Run: headless pygame with SDL's dummy video driver; simulated clock (each Clock.tick advances the game by its frame time, no real sleeping); random seed 0; keys injected as events and as key.get_pressed() state; no mouse input.
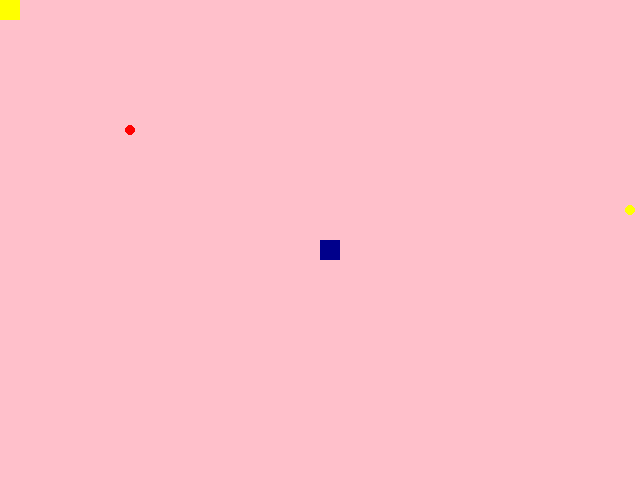
Frame 1 of 4 · flips 1–60 · no input
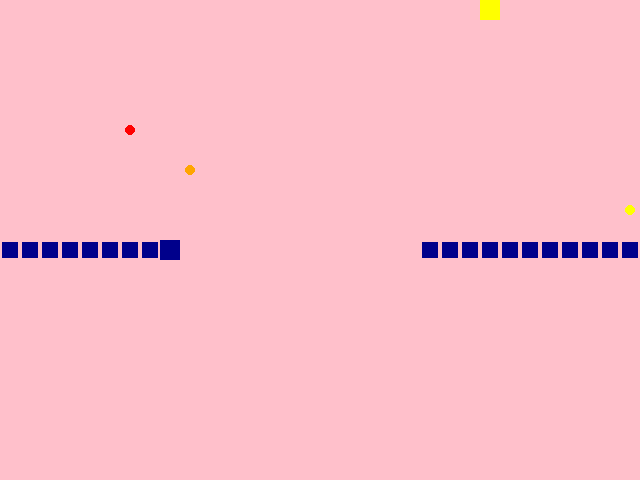
Frame 2 of 4 · flips 61–180 · tapped SPACE, RETURN · held RIGHT (→), D
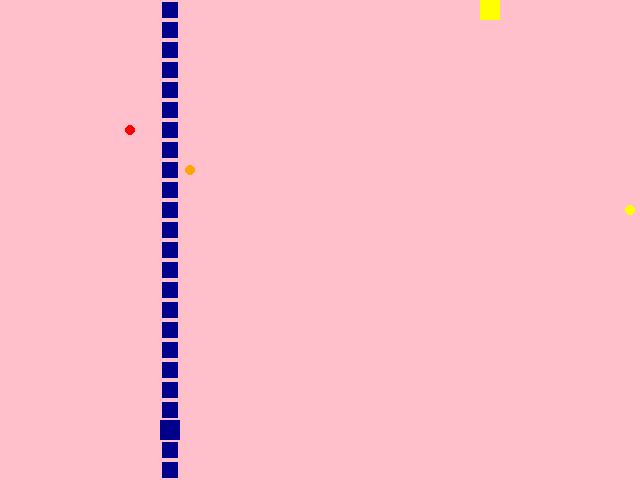
Frame 3 of 4 · flips 181–300 · held DOWN (↓), S
Frame 4 of 4 · flips 301–420 · held LEFT (←), A, UP (↑), W · screen unchanged from frame 3, image omitted

The pygame program that drew these frames:

import pygame
import sys
import random

# definitions ---------------------------------------------

SCREENW = 640
SCREENH = 480
SHAKE_AMT = 10
TILESIZE = 20
xlim = SCREENW // TILESIZE
ylim = SCREENH // TILESIZE
BODY_SIZE = TILESIZE - 4 # of the snake
BIGSIZE = round(TILESIZE * 1.5) # Big size for the hunter powerup
OFF = (TILESIZE - BODY_SIZE) // 2 # Offset between TILESIZE and BODYSIZE

RED = (255, 0, 0)
RATTLE_TAIL_COLOR = (255, 165, 0)  # Orange
warp_color = (random.randint(0, 255), random.randint(0, 255), random.randint(0, 255))  # Random color
wsize = TILESIZE // 4  # Initial size for warp rectangle
warping = False # if the snake/hunter is warping or not
wdir = 1 # warping animation direction

INITIAL_LINKS = 3
FPS = 10
VEN_PROB = 0.05/FPS # 10%
HUNTER_BIGDAMAGE_PROB = 0.1/FPS #10%
WALL_LIFE = 30*FPS # 30 seconds
WALL_POP_DELAY = 30 # ms
SNAKE_GROW_RATE = FPS * 1 # 1 block/sec
RATTLE_SNAKE_PROB = 0.1/FPS
TIMER_MAX = FPS * 10 # 10 seconds
HUNTER_DMG = WALL_LIFE * 1/4 #destroy it in 4 hits
WARP_PROB = 0.05/FPS

#---------------------------------------------------------

pygame.init()
screen = pygame.display.set_mode((SCREENW, SCREENH))
pygame.display.set_caption("What game? Snake! our snake")
clock = pygame.time.Clock()
font = pygame.font.Font(None, 36)

# initial conditions --------------------------------------

N_links = INITIAL_LINKS
xs = [xlim // 2] * N_links
ys = [ylim // 2] * N_links
hx = 0
hy = 0

#----------------------------------------------------------

def change_season():
    global SEASON, SNEK_COLOR, BGCOLOR, HUNTER_COLOR, WALL_COLOR

    if SEASON == "winter":
        SNEK_COLOR = (230, 230, 230)  # White color for snake in winter
        BGCOLOR = (0, 191, 255)  # Deep sky blue background color for winter
        HUNTER_COLOR = (30, 30, 30)  # Dark gray color for hunter in winter
        WALL_COLOR = (173, 216, 230) # Light blue color for walls in winter
    elif SEASON == "spring":
        SNEK_COLOR = (0, 153, 0)  # Lawn green color for snake in spring
        BGCOLOR = (255, 228, 181)  # Moccasin background color for spring
        HUNTER_COLOR = (255, 20, 147)  # Deep pink color for hunter in spring
        WALL_COLOR = (25, 51, 0)  # Light yellow color for walls in spring
    elif SEASON == "autumn":
        SNEK_COLOR = (139, 69, 19)  # Saddle brown color for snake in autumn
        BGCOLOR = (255, 228 , 181)  # Moccasin background color for autumn
        HUNTER_COLOR = (255, 110, 0)  # Dark orange color for hunter in autumn
        WALL_COLOR = (153, 0 , 0)  # Dark red color for walls in autumn
    else: # summer
        SNEK_COLOR = (0, 0, 139)  # Dark blue color for snake in summer
        BGCOLOR = (255, 192, 203)  # Light pink background color for summer
        HUNTER_COLOR = (255, 255, 0)  # Yellow color for hunter in summer
        WALL_COLOR = (0, 0, 0)  # Black color for walls in summer

SEASONS = ["winter", "spring", "summer", "autumn"]
SEASON = "summer"  # Set default season
change_season()

# items init ----------------------------------------------------------

venomous_timer = 0
venomous = False
counter = 0

bigdamage_timer = 0
dangerous = False
hsize = TILESIZE

rattle_tail = False
rattle_timer = 0

walls = []
wall_lifes = []

venomous_item = []
bigdamage_item = []
rattle_item = []
warp = []

screenx, screeny = 0, 0
rattle_direction = "ver"

# weather effects ---------------------------------------

rain_amt = 0
raining = False
rain_dir = 1
RAIN_MAX = 1600
SLIPPERY_PROB = 0.5
RAIN_PROB = 0.2/FPS

WHITE_PROB = 0.1/FPS
WHITE_DURATION = FPS*5
white_timer = 0
SNOW_MAX = 400
WHITE_MAX = 1000

#--------------------------------------------------------

def draw_game_objects():
    """Draw all game objects on the screen."""
    global rattle_direction, screenx, screeny, warp_color, wsize, wdir, rain_amt, raining, rain_dir, white_timer
    screen.fill(BGCOLOR)

    # Draw walls
    for i, wall in enumerate(walls):
        g = wall_lifes[i] / WALL_LIFE
        g = int(g * 255)
        wall_surface = pygame.Surface((BODY_SIZE, BODY_SIZE), pygame.SRCALPHA)
        wall_surface.fill(WALL_COLOR)
        wall_surface.set_alpha(g)  # Semi-transparent walls
        screen.blit(wall_surface, (wall[0] * TILESIZE + OFF, wall[1] * TILESIZE + OFF))

    # Draw items
    if venomous_item:
        pygame.draw.circle(screen, RED, (venomous_item[0] * TILESIZE + TILESIZE // 2, venomous_item[1] * TILESIZE + TILESIZE // 2), TILESIZE // 4)
    if bigdamage_item:
        pygame.draw.circle(screen, HUNTER_COLOR, (bigdamage_item[0] * TILESIZE + TILESIZE // 2, bigdamage_item[1] * TILESIZE + TILESIZE // 2), TILESIZE // 4)
    if rattle_item:
        pygame.draw.circle(screen, RATTLE_TAIL_COLOR, (rattle_item[0] * TILESIZE + TILESIZE // 2, rattle_item[1] * TILESIZE + TILESIZE // 2), TILESIZE // 4)

    #snake
    if warp and xs[0] == warp[0] and ys[0] == warp[1]:
        pass
    else:
        pygame.draw.rect(screen, SNEK_COLOR, (xs[0] * TILESIZE, ys[0] * TILESIZE, TILESIZE, TILESIZE))

    for i in range(1, N_links-1):
        if (xs[i] == xs[i+1] and ys[i] == ys[i+1]) or (warp and xs[i] == warp[0] and ys[i] == warp[1]):
            pass
        else:
            pygame.draw.rect(screen, SNEK_COLOR, (xs[i] * TILESIZE + OFF, ys[i] * TILESIZE + OFF, BODY_SIZE, BODY_SIZE))
    
    if rattle_tail:
        randoff = round(random.choice([-1, 1]) * random.random() * TILESIZE // 5)
        i=0
        #find direction of the rattle tail
        if N_links >= 2:
            if xs[-1] == xs[-2] and ys[-1] == ys[-2]:
                pass
            elif xs[-1] == xs[-2]:
                rattle_direction = "ver"
            elif ys[-1] == ys[-2]:
                rattle_direction = "hor"
         
            if rattle_direction == "hor":
                pygame.draw.rect(screen, RATTLE_TAIL_COLOR, (xs[-1] * TILESIZE + OFF, ys[-1] * TILESIZE + OFF + (TILESIZE-4)//2 + randoff, BODY_SIZE, 4))
            else:
                pygame.draw.rect(screen, RATTLE_TAIL_COLOR, (xs[-1] * TILESIZE + OFF + (TILESIZE-4)//2 + randoff, ys[-1] * TILESIZE + OFF, 4, BODY_SIZE))
    else:
        pygame.draw.rect(screen, SNEK_COLOR, (xs[-1] * TILESIZE + OFF, ys[-1] * TILESIZE + OFF, BODY_SIZE, BODY_SIZE))

    # Draw hunter
    if warp and hx == warp[0] and hy == warp[1]:
        pass
    else:
        pygame.draw.rect(screen, HUNTER_COLOR, (hx * TILESIZE + (TILESIZE - hsize) // 2, hy * TILESIZE + (TILESIZE - hsize) // 2, hsize, hsize))

    if warp:
        wsize = wsize + wdir*2
        if wsize >= TILESIZE or wsize <= TILESIZE // 4:
            wdir *= -1  # Reverse direction when reaching size limits
        pygame.draw.rect(screen, warp_color, (warp[0] * TILESIZE + (TILESIZE-wsize) // 2, warp[1] * TILESIZE, wsize, TILESIZE))
        warp_color = [(c+random.randint(-30,30)) % 255 for c in warp_color]  # Random color for warp

    # Apply screen shake effect
    screen.blit(screen, (screenx, screeny))

    # hail if its winter
    if SEASON == "winter":
        
        # Create a snow surface with alpha
        snow_surface = pygame.Surface((SCREENW, SCREENH), pygame.SRCALPHA)
        for _ in range(SNOW_MAX):
            x = random.randint(0, SCREENW)
            y = random.randint(0, SCREENH)
            pygame.draw.circle(snow_surface, (255, 255, 255), (x, y), random.randint(1, 3))
        
        if white_timer <= 0:
            if random.random() < WHITE_PROB:
                white_timer = WHITE_DURATION
        
        if white_timer > 0:
            white_timer -= 1
            for _ in range(WHITE_MAX):
                x = random.randint(0, SCREENW)
                y = random.randint(0, SCREENH)
                pygame.draw.circle(snow_surface, (255, 255, 255), (x, y), random.randint(10, 30))
        
        # Add transparency to the snow surface before blitting
        snow_surface.set_alpha(235)
        screen.blit(snow_surface, (0, 0))
    
    # rain
    elif SEASON == "autumn":
        if not raining:
            raining = random.random() < RAIN_PROB
        
        if raining:
            rain_amt = rain_amt + rain_dir*10
            if rain_amt >= RAIN_MAX or rain_amt <= 0:
                rain_dir *= -1
            if rain_amt <= 0:
                raining = False

        if raining:
            for _ in range(rain_amt):
                x = random.randint(0, SCREENW)
                y = random.randint(0, SCREENH)
                c = random.randint(0,100)
                pygame.draw.line(screen, (0,c,255), (x, y), (x, y + random.randint(5, 15)), 1)
            
            black_surf = pygame.Surface((SCREENW, SCREENH))
            black_surf.fill((0, 0, 0))
            black_surf.set_alpha(int(rain_amt/1600 * 255))
            screen.blit(black_surf, (0, 0))

            # draw thunders as flashes
            if random.random() < 0.1:  # 1% chance for a thunder
                white_surface = pygame.Surface((SCREENW, SCREENH))
                white_surface.fill((255, 255, 255))  # White color for the flash
                white_surface.set_alpha(100)  # Semi-transparent white
                screen.blit(white_surface, (0, 0))

    pygame.display.flip()

# Main game loop ---------------------------------------------------

draw_game_objects()
season_text = font.render(f"{SEASON.capitalize()}", True, (0, 0, 0))
text_rect = season_text.get_rect(center=(SCREENW // 2, SCREENH // 2))
screen.blit(season_text, text_rect)
pygame.display.flip()
pygame.time.delay(1000)  # Show the season text for 2 seconds

running = True
while running:
    for event in pygame.event.get():
        if event.type == pygame.QUIT:
            running = False

    #----------------------------------------------------------
    
    #generate a rand number to determine if the hunter is venomous
    if venomous_timer == 0:
        if venomous:
            venomous, SNEK_COLOR = False, SNEK_COLOR
            print("no more venomous")
        elif random.random() < VEN_PROB and not venomous_item:
            venomous_item = (random.randint(0, xlim), random.randint(0, ylim))
            while venomous_item in walls or venomous_item == (hx, hy) or venomous_item in [(x, y) for x, y in zip(xs, ys)]:
                venomous_item = (random.randint(0, xlim), random.randint(0, ylim))
    elif venomous_timer > 0:
        if venomous_timer < FPS * 3:
            g = venomous_timer / (FPS * 3)
            SNEK_COLOR = (int(g*255), 0, int((1-g)*139))
        else:
            SNEK_COLOR = (255, 0, 0)
        venomous_timer -= 1
    
    if bigdamage_timer == 0:
        if dangerous:
            dangerous, hsize = False, TILESIZE
            print("no more big damage")
        elif random.random() < HUNTER_BIGDAMAGE_PROB and not bigdamage_item:
            bigdamage_item = (random.randint(0, xlim), random.randint(0, ylim))
            while bigdamage_item in walls or bigdamage_item == (hx, hy) or bigdamage_item in [(x, y) for x, y in zip(xs, ys)]:
                bigdamage_item = (random.randint(0, xlim), random.randint(0, ylim))
    elif bigdamage_timer > 0:
        if bigdamage_timer < FPS * 3:
            hsize = int((bigdamage_timer / (FPS * 3)) * (BIGSIZE - TILESIZE) + TILESIZE)
        bigdamage_timer -= 1
    
    if rattle_timer == 0:
        if rattle_tail:
            rattle_tail = False
            print("no more rattle tail")
        elif random.random() < RATTLE_SNAKE_PROB and not rattle_item:
            rattle_item = (random.randint(0, xlim), random.randint(0, ylim))
            while rattle_item in walls or rattle_item == (hx, hy) or rattle_item in [(x, y) for x, y in zip(xs, ys)]:
                rattle_item = (random.randint(0, xlim), random.randint(0, ylim))
    elif rattle_timer > 0:
        rattle_timer -= 1

    if random.random() < WARP_PROB and not warp:
        warp = (random.randint(0, xlim), random.randint(0, ylim))
        while warp in walls or warp == (hx, hy) or warp in [(x, y) for x, y in zip(xs, ys)]:
            warp = (random.randint(0, xlim), random.randint(0, ylim))
    
    #--------------------------------------------------------

    check = True
    buttons = pygame.key.get_pressed()
    
    # Define direction vectors for each key
    directions = {
        pygame.K_UP: (0, -1),
        pygame.K_DOWN: (0, 1),
        pygame.K_LEFT: (-1, 0),
        pygame.K_RIGHT: (1, 0)
    }
    
    # Process movement for any pressed direction key
    for key, (dx, dy) in directions.items():
        if buttons[key]:
            # if not raining, otherwise slip randomly aside
            prob = rain_amt / RAIN_MAX * SLIPPERY_PROB
            if SEASON == "autumn" and raining and random.random() < prob:
                if random.choice([True, False]):
                    dx = random.choice([-1, 1])
                    dy = 0
                else:
                    dx = 0
                    dy = random.choice([-1, 1])
            new_x, new_y = xs[0] + dx, ys[0] + dy
            
            # Check collision with snake body or walls
            if any((new_x == xs[i] and new_y == ys[i]) for i in range(1, N_links)) or \
               any((new_x == w[0] and new_y == w[1]) for w in walls):
                check = False
            
            if check and not warping:
                # Update snake body positions
                for i in range(N_links - 1, 0, -1):
                    xs[i], ys[i] = xs[i-1], ys[i-1]
                xs[0], ys[0] = new_x, new_y
            break
    
    # Handle special action (create walls from snake body)
    if buttons[pygame.K_RSHIFT]:
        for i in range(1, N_links):
            walls.append((xs[i], ys[i]))
            wall_lifes.append(WALL_LIFE)
        N_links = 1
        xs = [xs[0]]
        ys = [ys[0]]

    #--------------------------------------------------------
    
    # Hunter movement with wall collision detection
    screenx, screeny = 0, 0
    checkhunter = True
    hunter_moves = {'w': (0, -1), 's': (0, 1), 'a': (-1, 0), 'd': (1, 0)}
    for key, (dx, dy) in hunter_moves.items():
        if buttons[getattr(pygame, f'K_{key}')]:
            if SEASON == "autumn" and raining and random.random() < 0.3:
                if random.choice([True, False]):
                    dx = random.choice([-1, 1])
                    dy = 0
                else:
                    dx = 0
                    dy = random.choice([-1, 1])
            for i, w in enumerate(walls):
                if (hx + dx, hy + dy) == (w[0], w[1]):
                    checkhunter = False
                    wall_lifes[i] -= HUNTER_DMG
                    screenx, screeny = dx * SHAKE_AMT, dy * SHAKE_AMT
                    if dangerous:
                        connected_walls = []
                        explored = set([(w[0], w[1])])
                        to_explore = [((w[0], w[1]), 0)]  # (wall, distance)
                        
                        while to_explore:
                            (wx, wy), distance = to_explore.pop(0)
                            connected_walls.append(((wx, wy), distance))
                            
                            # Check all 4 adjacent positions
                            for dx, dy in [(0, 1), (1, 0), (0, -1), (-1, 0)]:
                                nx, ny = wx + dx, wy + dy
                                if (nx, ny) in walls and (nx, ny) not in explored:
                                    explored.add((nx, ny))
                                    to_explore.append(((nx, ny), distance + 1))
                        
                        # Sort walls by distance
                        connected_walls.sort(key=lambda x: x[1])
                        
                        # Remove all connected walls
                        for (wall_coords, _) in connected_walls:
                            if wall_coords in walls:
                                idx = walls.index(wall_coords)
                                walls.pop(idx)
                                wall_lifes.pop(idx)
                                pygame.time.delay(WALL_POP_DELAY)  # Delay for wall pop animation
                                # redrwaw the screen to show the wall being destroyed
                                # Draw the screen for the wall destruction animation
                                draw_game_objects()
                    break
            if checkhunter:
                hx += dx
                hy += dy
            break
    
    #--------------------------------------------------------
    
    # Wrap the snake head position
    xs[0] = xs[0] % xlim
    ys[0] = ys[0] % ylim

    # Wrap hunter position
    hx = hx % xlim
    hy = hy % ylim
    
    #--------------------------------------------------------
    
    # Remove walls that have no life left
    walls = [w for w, life in zip(walls, wall_lifes) if life > 0]
    wall_lifes = [life - 1 for life in wall_lifes if life > 0]

    # Check for collisions
    if (hx, hy) in list(zip(xs, ys)):
        if venomous:
            print("SNAKE WINS!")
        elif not venomous:
            if rattle_tail and hx == xs[-1] and hy == ys[-1] and N_links > 2:
                print("SNAKE WINS!") 
            else:
                print("HUNTER WINS!")
        running = False

    # check if snake eats the venomous item
    if venomous_item:
        if xs[0] == venomous_item[0] and ys[0] == venomous_item[1]:
            venomous = True
            venomous_timer = TIMER_MAX
            SNEK_COLOR = (255, 0, 0)
            venomous_item = []
            print("venomous!")

    # check if hunter eats the big damage item
    if bigdamage_item:
        if hx == bigdamage_item[0] and hy == bigdamage_item[1]:
            dangerous = True
            bigdamage_timer = TIMER_MAX
            hsize = BIGSIZE
            bigdamage_item = []
            print("big damage!")
    
    # check if snake eats the rattle item
    if rattle_item:
        if xs[0] == rattle_item[0] and ys[0] == rattle_item[1]:
            rattle_tail = True
            rattle_timer = TIMER_MAX
            rattle_item = []
            print("rattle tail!")

    # check if snake or hunter goes into warp
    if warp:
        changed = False

        if xs[0] == warp[0] and ys[0] == warp[1]:
            warping = True
            xs[0], ys[0] = warp[0], warp[1]

            for i in range(N_links - 1, 0, -1):
                xs[i], ys[i] = xs[i-1], ys[i-1]

            if xs[-1] == warp[0] and ys[-1] == warp[1]:
                print("snake warped!")
                warping = False
                changed = True

        if hx == warp[0] and hy == warp[1]:
            print("hunter warped!")
            changed = True
        
        if changed:
            warp = []
            walls = []
            wall_lifes = []
            venomous_item = []
            bigdamage_item = []
            rattle_item = []
            warping = False

            raining = False
            raining_amt = 0
            rain_dir = 1
            white_timer = 0

            #choose the next SEASON
            SEASON = SEASONS[(SEASONS.index(SEASON) + 1) % len(SEASONS)]
            change_season()
            draw_game_objects()
            season_text = font.render(f"{SEASON.capitalize()}", True, (0, 0, 0))
            text_rect = season_text.get_rect(center=(SCREENW // 2, SCREENH // 2))
            screen.blit(season_text, text_rect)
            pygame.display.flip()
            pygame.time.delay(1000)

    #weather
    #if its winter make wind that moves laterally both player and snake
    if SEASON == "winter":
        wind = random.randint(-1,1)
        if not warping:
            for i in range(N_links):
                xs[i] += wind
            hx += wind
    
    #if its spring add climbing plants that grows from below as walls but avoid growing if they encounter snake or hunter
    elif SEASON == "spring":
        if random.random() < 0.9:  #90% chance to grow a wall
            #select the bottom border
            coords = [(x, ylim-1) for x in range(xlim)]
            #add to coord the cells above the existing walls
            for wall in walls:
                coords.append((wall[0], wall[1] - 1))
            #remove from coord all the cells already occupied by walls, snake or hunter
            coords = [c for c in coords if c not in walls and c not in [(x, y) for x, y in zip(xs, ys)] and c != (hx, hy)]
            if coords:
                new_wall = random.choice(coords)
                walls.append(new_wall)
                wall_lifes.append(WALL_LIFE)

    #--------------------------------------------------------

    draw_game_objects()

    # Control the frame rate
    clock.tick(FPS)

    # Update the counter and increase the snake length every second
    counter += 1
    if counter % (SNAKE_GROW_RATE) == 0:
        counter = 0
        N_links += 1
        xs.append(xs[-1])
        ys.append(ys[-1])    

pygame.quit()
sys.exit()
